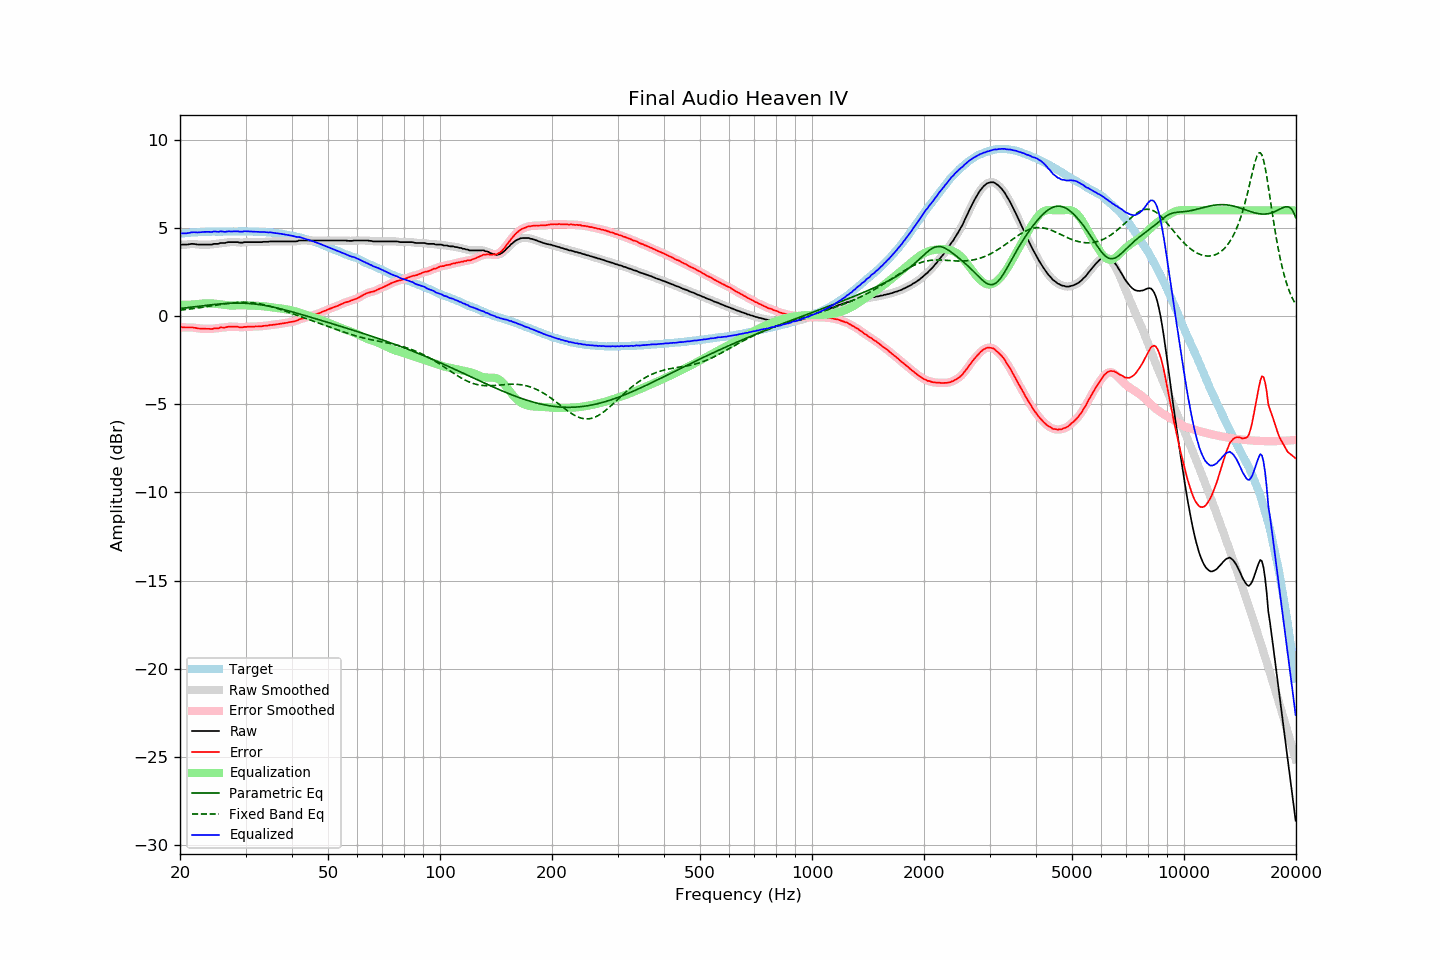

The file beside this chart, header and first rows:
frequency, raw, error, smoothed, error_smoothed, equalization, parametric_eq, fixed_band_eq, equalized_raw, equalized_smoothed, target
20.00, 4.03, -0.65, 4.03, -0.64, 0.64, 0.43, 0.34, 4.67, 4.67, 4.67
20.20, 4.06, -0.63, 4.04, -0.64, 0.64, 0.44, 0.35, 4.69, 4.68, 4.68
20.40, 4.06, -0.64, 4.05, -0.64, 0.64, 0.45, 0.36, 4.69, 4.69, 4.69
20.61, 4.06, -0.65, 4.06, -0.64, 0.64, 0.46, 0.37, 4.69, 4.70, 4.70
20.81, 4.06, -0.65, 4.06, -0.65, 0.64, 0.47, 0.38, 4.70, 4.70, 4.70
21.02, 4.07, -0.65, 4.07, -0.65, 0.64, 0.48, 0.39, 4.71, 4.71, 4.71
21.23, 4.08, -0.64, 4.08, -0.64, 0.65, 0.49, 0.40, 4.72, 4.73, 4.72
21.44, 4.10, -0.64, 4.09, -0.64, 0.65, 0.51, 0.41, 4.75, 4.74, 4.74
21.66, 4.10, -0.64, 4.09, -0.65, 0.66, 0.52, 0.42, 4.75, 4.75, 4.74
21.87, 4.09, -0.66, 4.09, -0.66, 0.67, 0.53, 0.44, 4.75, 4.75, 4.75
22.09, 4.08, -0.67, 4.07, -0.68, 0.68, 0.54, 0.45, 4.75, 4.75, 4.75
22.31, 4.06, -0.70, 4.06, -0.69, 0.69, 0.55, 0.46, 4.74, 4.75, 4.76
22.54, 4.06, -0.70, 4.06, -0.70, 0.70, 0.56, 0.47, 4.75, 4.75, 4.76
22.76, 4.06, -0.71, 4.05, -0.71, 0.70, 0.57, 0.49, 4.76, 4.76, 4.77
22.99, 4.06, -0.71, 4.06, -0.71, 0.71, 0.58, 0.50, 4.77, 4.77, 4.77
23.22, 4.06, -0.71, 4.06, -0.71, 0.72, 0.59, 0.51, 4.77, 4.77, 4.77
23.45, 4.06, -0.72, 4.06, -0.72, 0.72, 0.60, 0.53, 4.78, 4.78, 4.78
23.69, 4.06, -0.72, 4.06, -0.72, 0.72, 0.62, 0.54, 4.78, 4.78, 4.77
23.92, 4.06, -0.72, 4.05, -0.73, 0.72, 0.63, 0.56, 4.78, 4.77, 4.77
24.16, 4.06, -0.73, 4.06, -0.73, 0.72, 0.64, 0.57, 4.78, 4.78, 4.78
24.40, 4.06, -0.74, 4.07, -0.72, 0.72, 0.65, 0.58, 4.77, 4.78, 4.79
24.65, 4.10, -0.70, 4.08, -0.71, 0.71, 0.66, 0.60, 4.80, 4.79, 4.79
24.89, 4.10, -0.70, 4.09, -0.70, 0.70, 0.66, 0.61, 4.80, 4.79, 4.79
25.14, 4.10, -0.70, 4.10, -0.69, 0.69, 0.67, 0.63, 4.79, 4.79, 4.79
25.39, 4.10, -0.69, 4.11, -0.68, 0.68, 0.68, 0.64, 4.78, 4.79, 4.79
25.65, 4.15, -0.64, 4.13, -0.66, 0.67, 0.69, 0.66, 4.81, 4.80, 4.79
25.91, 4.15, -0.64, 4.14, -0.65, 0.65, 0.70, 0.67, 4.80, 4.79, 4.79
26.16, 4.15, -0.65, 4.15, -0.64, 0.64, 0.70, 0.68, 4.79, 4.79, 4.80
26.43, 4.15, -0.65, 4.16, -0.64, 0.63, 0.71, 0.70, 4.77, 4.79, 4.80
26.69, 4.18, -0.62, 4.17, -0.62, 0.62, 0.72, 0.71, 4.79, 4.79, 4.80
26.96, 4.20, -0.60, 4.19, -0.61, 0.61, 0.72, 0.72, 4.81, 4.80, 4.79
27.23, 4.20, -0.60, 4.20, -0.60, 0.61, 0.73, 0.73, 4.80, 4.80, 4.79
27.50, 4.20, -0.60, 4.20, -0.60, 0.60, 0.73, 0.74, 4.80, 4.80, 4.79
27.77, 4.20, -0.61, 4.20, -0.60, 0.60, 0.73, 0.75, 4.80, 4.80, 4.80
28.05, 4.20, -0.60, 4.20, -0.60, 0.61, 0.74, 0.76, 4.80, 4.80, 4.80
28.33, 4.20, -0.60, 4.19, -0.61, 0.61, 0.74, 0.77, 4.81, 4.80, 4.80
28.62, 4.20, -0.60, 4.19, -0.61, 0.62, 0.74, 0.78, 4.81, 4.80, 4.80
28.90, 4.17, -0.64, 4.17, -0.63, 0.62, 0.74, 0.78, 4.78, 4.79, 4.81
29.19, 4.17, -0.64, 4.17, -0.63, 0.62, 0.74, 0.78, 4.79, 4.79, 4.80
29.48, 4.17, -0.64, 4.17, -0.63, 0.62, 0.73, 0.79, 4.79, 4.79, 4.80
29.78, 4.20, -0.61, 4.19, -0.62, 0.62, 0.73, 0.79, 4.81, 4.80, 4.80
30.08, 4.20, -0.61, 4.19, -0.61, 0.62, 0.73, 0.78, 4.81, 4.81, 4.81
30.38, 4.20, -0.60, 4.20, -0.60, 0.61, 0.72, 0.78, 4.81, 4.81, 4.80
30.68, 4.20, -0.60, 4.20, -0.60, 0.61, 0.72, 0.78, 4.80, 4.80, 4.80
30.99, 4.20, -0.60, 4.20, -0.60, 0.60, 0.71, 0.77, 4.79, 4.79, 4.79
31.30, 4.20, -0.60, 4.20, -0.60, 0.60, 0.70, 0.76, 4.79, 4.79, 4.79
31.61, 4.20, -0.60, 4.20, -0.59, 0.59, 0.69, 0.75, 4.79, 4.79, 4.79
31.93, 4.20, -0.58, 4.20, -0.59, 0.59, 0.68, 0.74, 4.78, 4.78, 4.78
32.24, 4.20, -0.59, 4.20, -0.58, 0.59, 0.67, 0.73, 4.78, 4.78, 4.79
32.57, 4.20, -0.58, 4.19, -0.58, 0.58, 0.66, 0.71, 4.78, 4.77, 4.77
32.89, 4.20, -0.58, 4.20, -0.58, 0.57, 0.65, 0.69, 4.77, 4.77, 4.77
33.22, 4.20, -0.57, 4.20, -0.57, 0.57, 0.63, 0.68, 4.76, 4.77, 4.77
33.55, 4.22, -0.55, 4.21, -0.56, 0.56, 0.62, 0.66, 4.77, 4.77, 4.77
33.89, 4.22, -0.55, 4.21, -0.55, 0.55, 0.60, 0.63, 4.76, 4.76, 4.76
34.23, 4.22, -0.54, 4.22, -0.54, 0.54, 0.58, 0.61, 4.75, 4.76, 4.75
34.57, 4.22, -0.53, 4.22, -0.53, 0.53, 0.57, 0.59, 4.74, 4.75, 4.75
34.92, 4.24, -0.50, 4.23, -0.51, 0.51, 0.55, 0.56, 4.75, 4.74, 4.74
35.27, 4.24, -0.51, 4.23, -0.50, 0.50, 0.53, 0.54, 4.74, 4.74, 4.74
35.62, 4.24, -0.48, 4.24, -0.49, 0.49, 0.51, 0.51, 4.73, 4.73, 4.72
35.97, 4.24, -0.48, 4.24, -0.48, 0.48, 0.49, 0.48, 4.71, 4.71, 4.72
... 635 more rows
